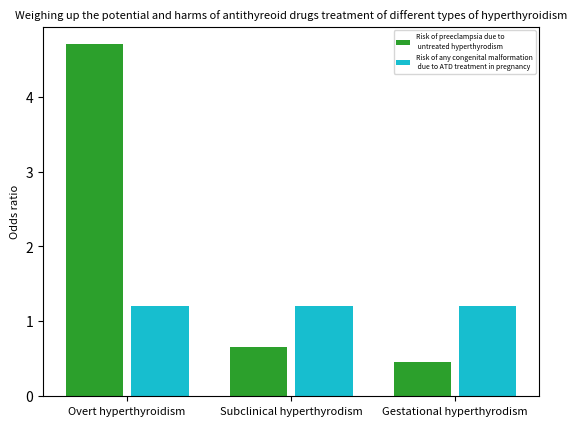

Recreate this plot in Python.
import numpy as np
import matplotlib.pyplot as plt




def antithyreoid_pregnant_women():
    """
    The visualized data only include data collected of pregnant women.

    The following histograms visualises the distribution between the number
    of vaccinated and the no. of unvaccinated for different maternal risk factors
    associated with covid-19 vaccination.
    """
    # Smokers
    risk_preeclampsia = (4.7, 0.66, 0.46)
    risk_malformation = (1.2, 1.2, 1.2)
    ind = np.arange(3) + .15 # the x locations for the groups
    width = 0.35       # the width of the bars
    fig, ax = plt.subplots()
    rects1 = ax.bar(ind,risk_preeclampsia, width, color='#2ca02c')
    xtra_space = 0.05
    rects2 = ax.bar(ind + width + xtra_space, risk_malformation, width, color='#17becf')
    # add some text for labels, title and axes ticks
    ax.set_ylabel("Odds ratio", size=8)
    ax.set_title("Weighing up the potential and harms of antithyreoid drugs treatment of different types of hyperthyroidism", size=8)
    ax.legend(["Risk of preeclampsia due to\n untreated hyperthyrodism","Risk of any congenital malformation\n due to ATD treatment in pregnancy"],prop={'size': 5})
    ax.set_xticks(ind+0.15+xtra_space)
    ax.set_xticklabels(("Overt hyperthyroidism","Subclinical hyperthyrodism","Gestational hyperthyrodism",), fontsize=8)


    plt.show()



if __name__ == "__main__":
    antithyreoid_pregnant_women()
